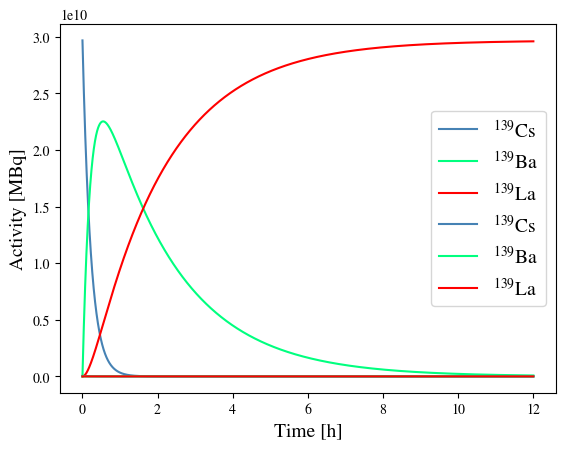

Recreate this plot in Python.
from matplotlib import pyplot as plt 
import numpy as np
import matplotlib

matplotlib.rcParams['mathtext.fontset'] = 'stix'
matplotlib.rcParams['font.family'] = 'STIXGeneral'

T_halve_Cs = 9.27/60 # Half life time of 139Cs in hours
T_halve_Ba = 82.93/60 # Half life time of 139Ba int hours
lam_Cs = np.log(2)/T_halve_Cs # Decay width of 139Cs
lam_Ba = np.log(2)/T_halve_Ba # Decay width of 139Ba

N0 = 37e6/(lam_Cs/60/60)

print("N0:", int(N0))

# First decay
def N1(N0, t, lam1):
    return N0*np.exp(-lam1*t)

# Second decay
def N2(N0, t, lam1, lam2):
    return N0 * lam1 * (np.exp(-lam1*t) - np.exp(-lam2*t)) / (lam2 - lam1)

# Third decay
def N3(N0, t, lam1, lam2):
    return N0*(lam1*(1-np.exp(-lam2*t))-lam2*(1-np.exp(-lam1*t)))/(lam1-lam2)

# Activity of the first reaction
def A1(N0, t, lam1):
    return lam1/3600*N1(N0, t, lam1)

def A2(N0, t, lam1, lam2):
    return lam2/3600*N2(N0, t, lam1, lam2)

def A3(N0, t, lam1, lam2):
    return [0 for _ in range(len(t))]

# Time values to evaluate the numbers of species
time_ticks = np.linspace(0, 12, 100000)

# N(t)
N_Cs = N1(N0, time_ticks, lam_Cs)
N_Ba = N2(N0, time_ticks, lam_Cs, lam_Ba)
N_La = N3(N0, time_ticks, lam_Cs, lam_Ba)

# Activities
A_Cs = A1(N0, time_ticks, lam_Cs)
A_Ba = A2(N0, time_ticks, lam_Cs, lam_Ba)
A_La = A3(N0, time_ticks, lam_Cs, lam_Ba)

# Finding requested quantities
max_A_Ba = print("Maximum activity: %.3f at time %.3f hours" % 
(max(A_Ba), time_ticks[np.where(A_Ba == max(A_Ba))[0][0]]))
diff = np.abs(A_Ba - A_Cs)
print("Activities of Cs and Ba are equal at time %.3f hours" %
 (time_ticks[np.where(diff == min(diff))]))

# Plotting N(t)
plt.plot(time_ticks, N_Cs, label='$^{139}$Cs', color='steelblue')
plt.plot(time_ticks, N_Ba, label='$^{139}$Ba', color='springgreen')
plt.plot(time_ticks, N_La, label='$^{139}$La', color='red')
plt.xlabel('Time [h]', fontsize=14)
plt.ylabel('N', fontsize=14)
plt.legend(fontsize=14)
plt.show()

# Plotting activities
plt.plot(time_ticks, A_Cs, label='$^{139}$Cs', color='steelblue')
plt.plot(time_ticks, A_Ba, label='$^{139}$Ba', color='springgreen')
plt.plot(time_ticks, A_La, label='$^{139}$La', color='red')
plt.xlabel('Time [h]', fontsize=14)
plt.ylabel('Activity [MBq]', fontsize=14)
plt.legend(fontsize=14)
plt.show()
